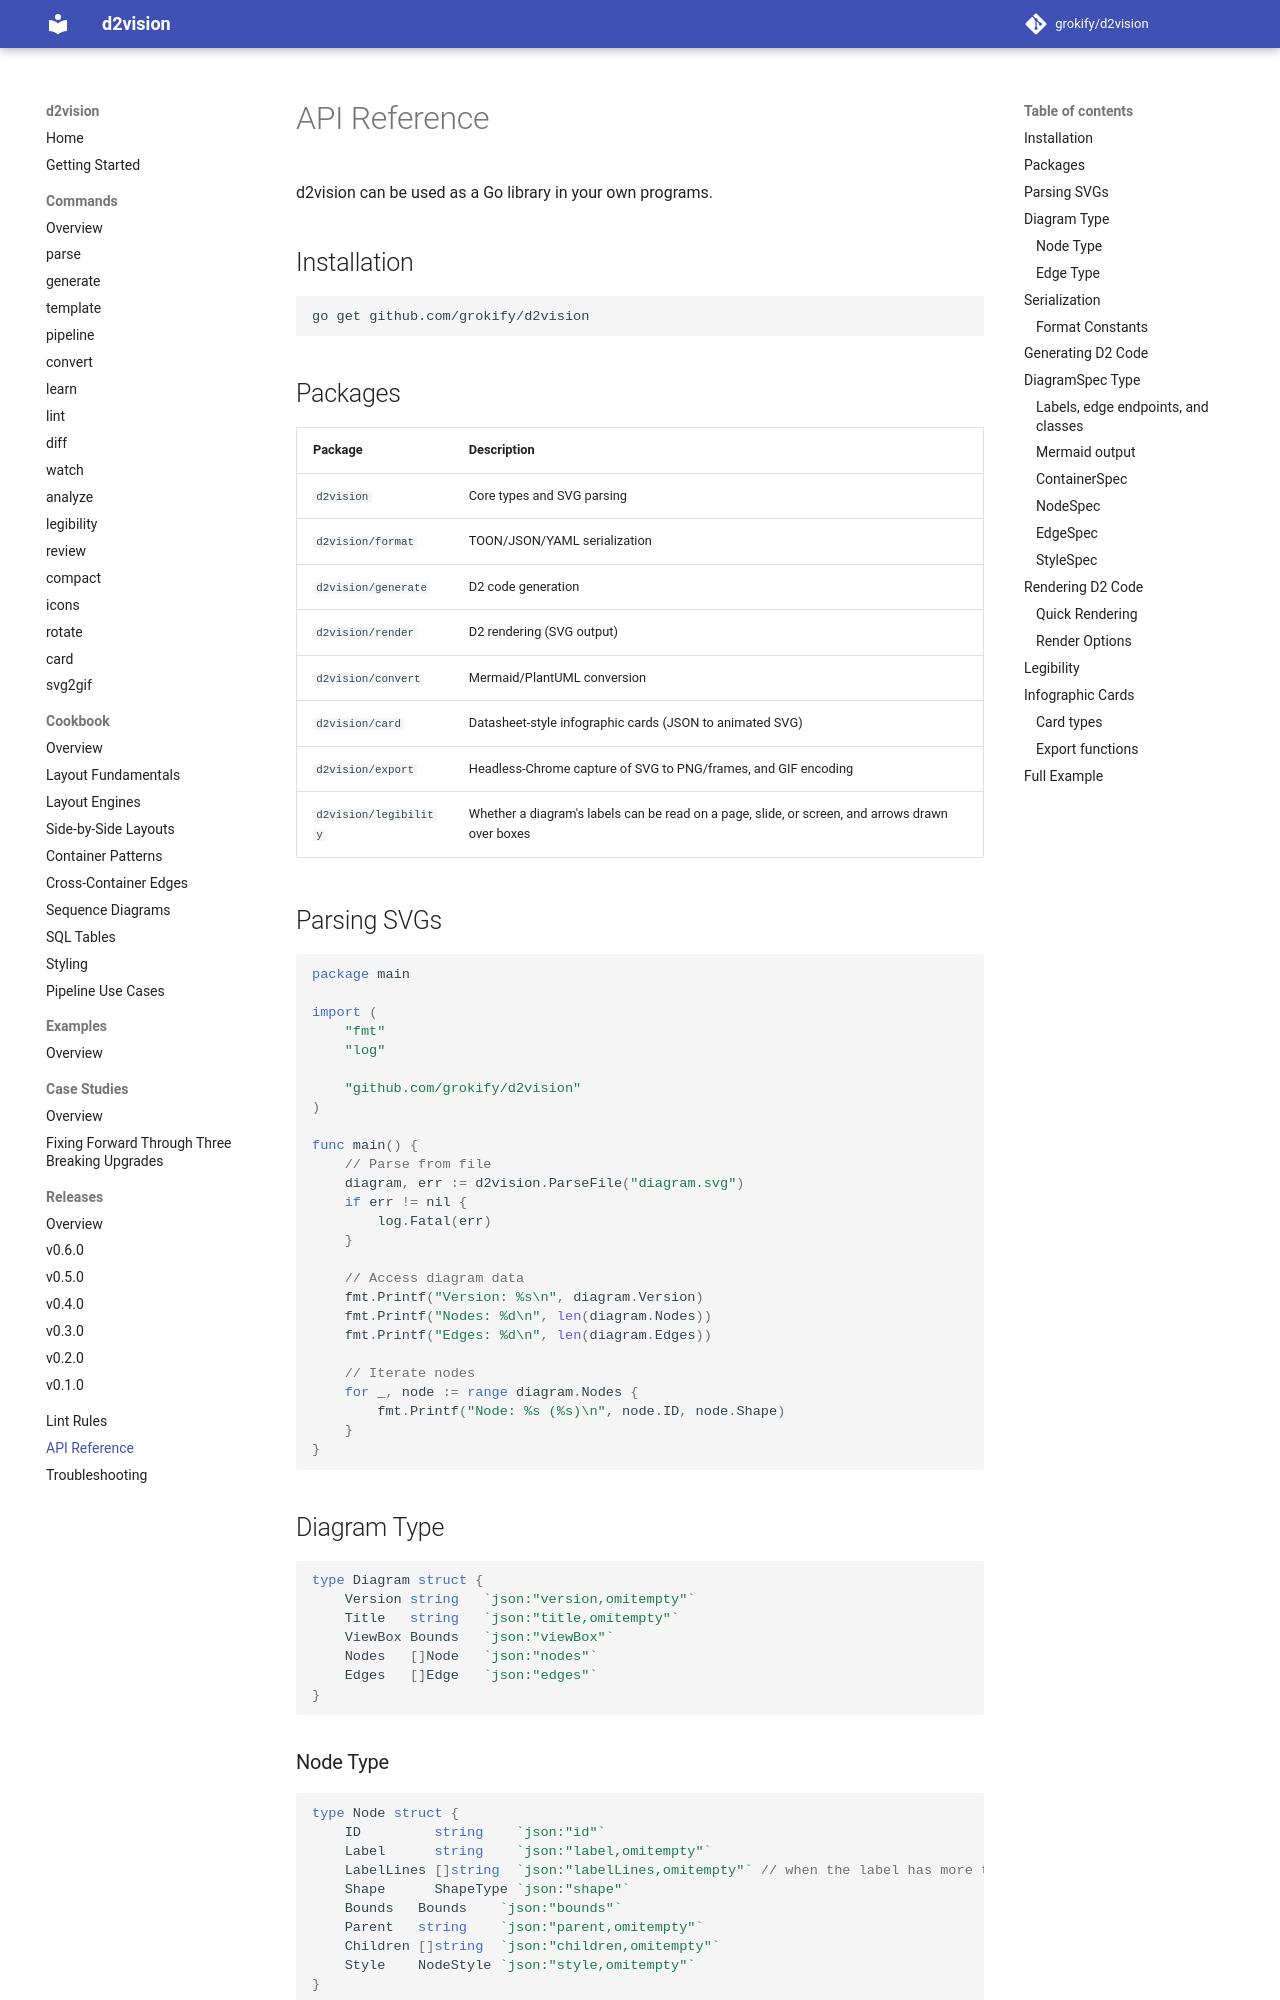

repository: grokify/d2vision · page: guides/api-reference/index.html · generator: mkdocs

# API Reference

d2vision can be used as a Go library in your own programs.

## Installation

```bash
go get github.com/grokify/d2vision
```

## Packages

| Package | Description |
|---------|-------------|
| `d2vision` | Core types and SVG parsing |
| `d2vision/format` | TOON/JSON/YAML serialization |
| `d2vision/generate` | D2 code generation |
| `d2vision/render` | D2 rendering (SVG output) |
| `d2vision/convert` | Mermaid/PlantUML conversion |
| `d2vision/card` | Datasheet-style infographic cards (JSON to animated SVG) |
| `d2vision/export` | Headless-Chrome capture of SVG to PNG/frames, and GIF encoding |

## Parsing SVGs

```go
package main

import (
    "fmt"
    "log"

    "github.com/grokify/d2vision"
)

func main() {
    // Parse from file
    diagram, err := d2vision.ParseFile("diagram.svg")
    if err != nil {
        log.Fatal(err)
    }

    // Access diagram data
    fmt.Printf("Version: %s\n", diagram.Version)
    fmt.Printf("Nodes: %d\n", len(diagram.Nodes))
    fmt.Printf("Edges: %d\n", len(diagram.Edges))

    // Iterate nodes
    for _, node := range diagram.Nodes {
        fmt.Printf("Node: %s (%s)\n", node.ID, node.Shape)
    }
}
```

## Diagram Type

```go
type Diagram struct {
    Version string   `json:"version,omitempty"`
    Title   string   `json:"title,omitempty"`
    ViewBox Bounds   `json:"viewBox"`
    Nodes   []Node   `json:"nodes"`
    Edges   []Edge   `json:"edges"`
}
```

### Node Type

```go
type Node struct {
    ID       string    `json:"id"`
    Label    string    `json:"label,omitempty"`
    Shape    ShapeType `json:"shape"`
    Bounds   Bounds    `json:"bounds"`
    Parent   string    `json:"parent,omitempty"`
    Children []string  `json:"children,omitempty"`
    Style    NodeStyle `json:"style,omitempty"`
}
```

### Edge Type

```go
type Edge struct {
    ID          string    `json:"id"`
    Source      string    `json:"source"`
    Target      string    `json:"target"`
    Label       string    `json:"label,omitempty"`
    SourceArrow ArrowType `json:"sourceArrow,omitempty"`
    TargetArrow ArrowType `json:"targetArrow"`
    Path        []Point   `json:"path,omitempty"`
}
```
